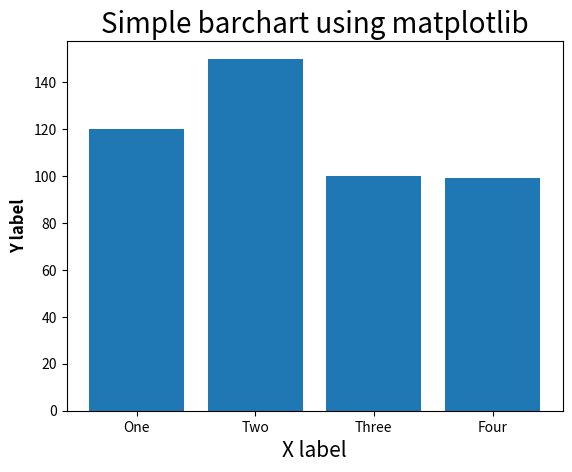

Write the Python code that produced this figure.
#!/usr/bin/python3
# import library
from matplotlib import pyplot as plt

# Define x axis values
x=["One","Two","Three","Four"]

# Define y axis values
y=[120,150,100,99]

# Create bar chart
plt.bar(x,y)

plt.xlabel("X label", fontsize = 15)
plt.ylabel("Y label", fontweight = 'bold', fontsize = 12)
plt.title("Simple barchart using matplotlib", fontsize = 20)

# Show plot
plt.show()

